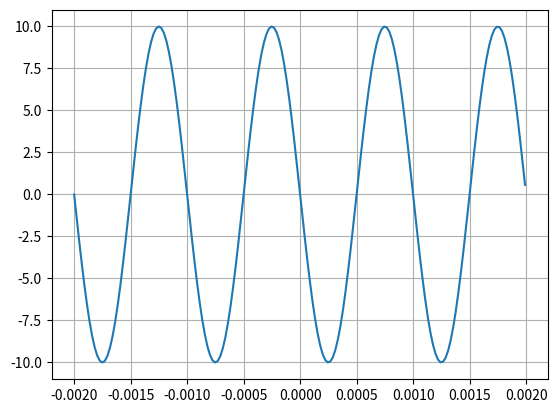

Recreate this plot in Python.
import matplotlib.pyplot as plt
import numpy as np

A = 10
f0 = 1000
phi = np.pi/2
fs = 44100
t = np.arange(-.002, .002, 1/fs)
x = A * np.cos(2*np.pi*f0*t+phi)

plt.plot(t, x)
plt.grid()
plt.show()